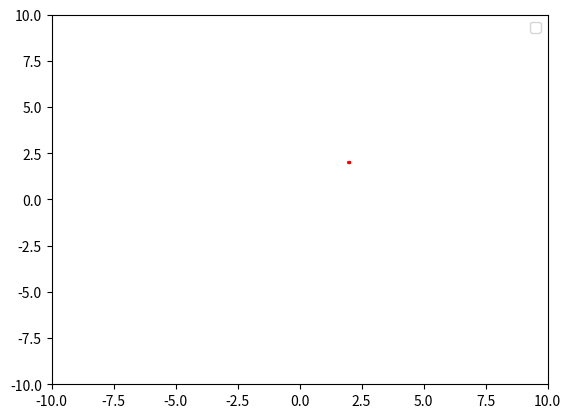

Write the Python code that produced this figure.
import numpy as np
import matplotlib.pyplot as plt
import time
from matplotlib.animation import FuncAnimation
from matplotlib import patches
from matplotlib.patches import Circle


class Vector2:
    def __init__(self, x, y):
        self.x = x
        self.y = y

    def __str__(self):
        return "Vector2({}, {})".format(self.x, self.y)
    
    def __repr__(self):
        return str(self)

    def __add__(self, other):
        return Vector2(self.x + other.x, self.y + other.y)

class Body:
    def __init__(self, mass, position : np.ndarray, velocity : np.ndarray):
        self.mass = mass
        self.position = position
        self.velocity = velocity

class Simulator:
    def __init__(self, planets, t, tEnd, dt, softening, G):
        self.planets = planets
        self.t = t
        self.tEnd = tEnd
        self.dt = dt
        self.softening = softening
        self.G = G
        self.N = len(self.planets)

        self.fig = plt.figure()
        self.ax = plt.subplot()

        self.simulate()

    def getAcc(self, pos):
        """
        Calculate the acceleration on each particle due to Newton's Law 
        pos  is an N x 3 matrix of positions
        mass is an N x 1 vector of masses
        G is Newton's Gravitational constant
        softening is the softening length
        a is N x 3 matrix of accelerations
        """
        # positions r = [x,y,z] for all particles
        x = np.array([p[0] for p in pos])
        y = np.array([p[1] for p in pos])

        dx = x.T - x
        dy = y.T - y

        # matrix that stores 1/r^3 for all particle pairwise particle separations 
        inv_r3 = (dx**2 + dy**2 + self.softening**2)
        inv_r3[inv_r3>0] = inv_r3[inv_r3>0]**(-1.5)

        ax = self.G * (dx * inv_r3) @ self.mass
        ay = self.G * (dy * inv_r3) @ self.mass

        # pack together the acceleration components
        a = np.hstack((ax,ay))

        return a


    def simulate(self):

        self.mass = []
        pos = []
        self.vel = []

        for planet in self.planets:
            self.mass.append(planet.mass)
            pos.append(planet.position)
            self.vel.append(planet.velocity)

        self.acc = self.getAcc(pos)

        self.Nt = int(np.ceil(self.tEnd/self.dt))

        self.pos_save = np.zeros((self.N,2,self.Nt+1))
        
        for i in range(len(pos)):
            self.pos_save[:, 0, 0] = pos[i][0]
            self.pos_save[:, 1, 0] = pos[i][1]

        # Simulation Main Loop
        for i in range(self.Nt):
            
            self.vel =+ self.acc * self.dt/2.0
            # drift
            pos += self.vel * self.dt

            # update accelerations
            self.acc = self.getAcc(pos)
            
            # (1/2) kick
            self.vel += self.acc * self.dt/2.0

            # update time
            self.t += self.dt
            
            print(pos)
            self.pos_save[:,:,i+1] = pos

        self.animationFunction()
        anim1 = FuncAnimation(self.fig, self.animate, frames = self.Nt, interval = 4)
        plt.legend()
        plt.show()

    def animationFunction(self):

        self.patches = np.empty(shape=(self.N), dtype=Circle)
        
        self.ax.set_xlim([-10, 10])
        self.ax.set_ylim([-10, 10])

        for i in range(self.N):
            p = plt.Circle(xy=(self.pos_save[i, 0, 0], self.pos_save[i, 1, 0]), radius = 0.05, color='r')
            self.ax.add_patch(p)
            self.patches[i] = p

    def animate(self, i):
        for n in range(len(self.patches)):
            print(self.pos_save[n, 0, i], self.pos_save[n, 1, i])
            self.patches[n].center = (self.pos_save[n, 0, i], self.pos_save[n, 1, i])
        return self.patches

if __name__ == "__main__":
    t         = 0      # current time of the simulation
    tEnd      = 10     # current time of the simulation
    dt        = 0.01   # timestep
    softening = 0.1    # softening length
    G         = 1.0    # Newton's Gravitational Constant
    
    p1 = Body(2e30, np.array([0, 0]), np.array([5, 5])) # sun
    p2 = Body(6e24, np.array([5, 5]), np.array([10, 10])) # earth
    p3 = Body(6.4e23, np.array([2, 2]), np.array([10, 10]))
    planets = [p1, p2, p3]

    s = Simulator(planets, t, tEnd, dt, softening, G)
